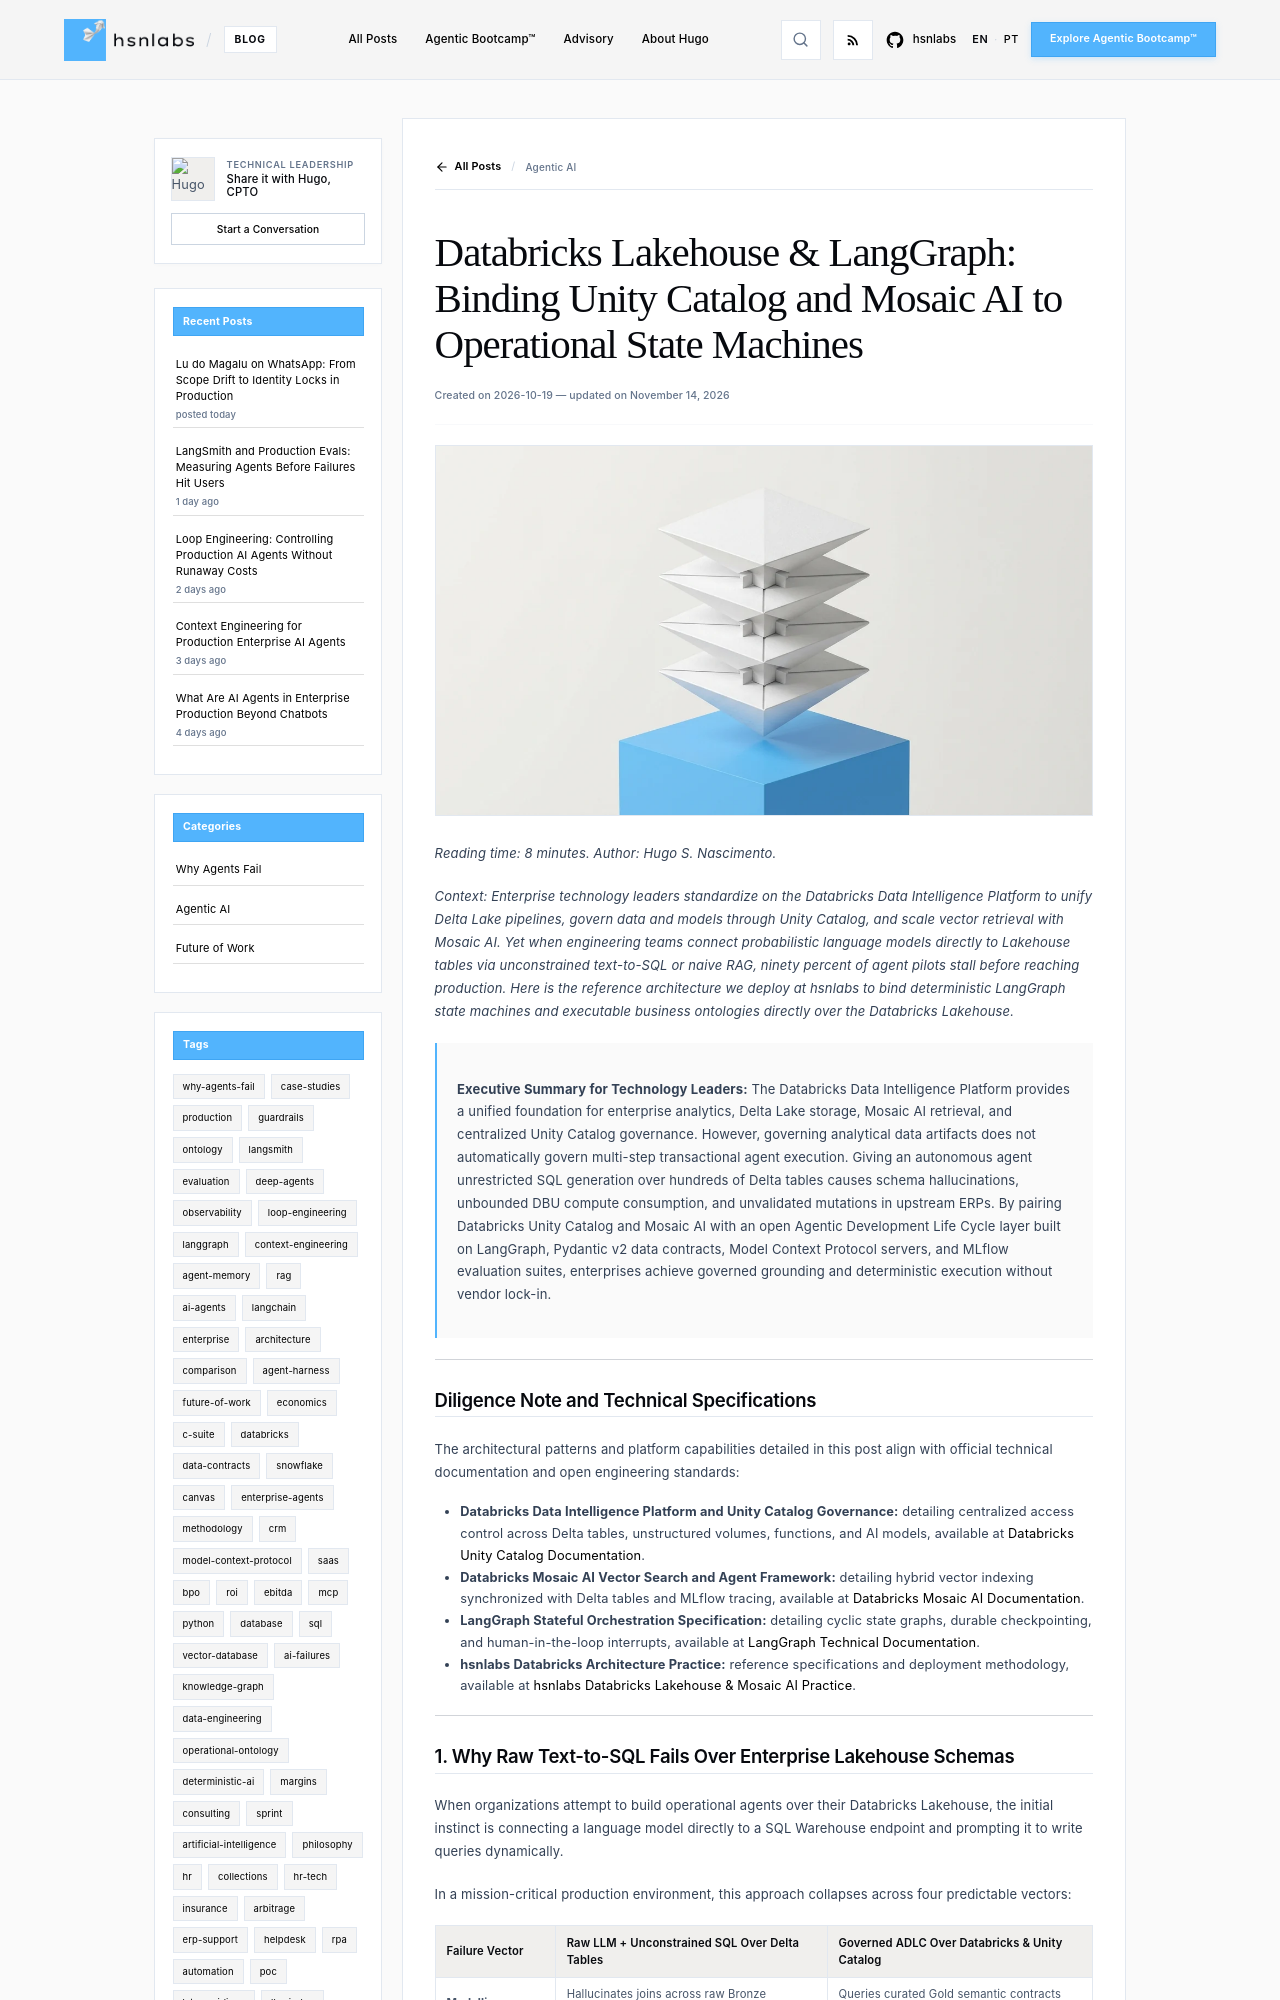

repository: hsnlabs-ai/blog · page: post/databricks-lakehouse-unity-catalog-langgraph-agent-architecture/index.html · generator: mkdocs

---
title: "Databricks Lakehouse & LangGraph: Binding Unity Catalog and Mosaic AI to Operational State Machines"
date: "2026-10-19"
category: Agentic AI
tags:
- databricks
- langgraph
- architecture
- data-contracts
- production
description: "Why autonomous agents fail when given unconstrained SQL over Delta tables, and how to bind LangGraph state machines and executable ontologies to Databricks Unity Catalog and Mosaic AI."
author: Hugo S. Nascimento
image: assets/images/posts/databricks-lakehouse-unity-catalog-langgraph-agent-architecture/cover.webp
---

*Reading time: 8 minutes. Author: Hugo S. Nascimento.*

<!-- more -->

*Context: Enterprise technology leaders standardize on the Databricks Data Intelligence Platform to unify Delta Lake pipelines, govern data and models through Unity Catalog, and scale vector retrieval with Mosaic AI. Yet when engineering teams connect probabilistic language models directly to Lakehouse tables via unconstrained text-to-SQL or naive RAG, ninety percent of agent pilots stall before reaching production. Here is the reference architecture we deploy at hsnlabs to bind deterministic LangGraph state machines and executable business ontologies directly over the Databricks Lakehouse.*

> **Executive Summary for Technology Leaders:** The Databricks Data Intelligence Platform provides a unified foundation for enterprise analytics, Delta Lake storage, Mosaic AI retrieval, and centralized Unity Catalog governance. However, governing analytical data artifacts does not automatically govern multi-step transactional agent execution. Giving an autonomous agent unrestricted SQL generation over hundreds of Delta tables causes schema hallucinations, unbounded DBU compute consumption, and unvalidated mutations in upstream ERPs. By pairing Databricks Unity Catalog and Mosaic AI with an open Agentic Development Life Cycle layer built on LangGraph, Pydantic v2 data contracts, Model Context Protocol servers, and MLflow evaluation suites, enterprises achieve governed grounding and deterministic execution without vendor lock-in.

---

## Diligence Note and Technical Specifications

The architectural patterns and platform capabilities detailed in this post align with official technical documentation and open engineering standards:

* **Databricks Data Intelligence Platform and Unity Catalog Governance:** detailing centralized access control across Delta tables, unstructured volumes, functions, and AI models, available at <a href="https://docs.databricks.com/en/data-governance/unity-catalog/index.html">Databricks Unity Catalog Documentation</a>.
* **Databricks Mosaic AI Vector Search and Agent Framework:** detailing hybrid vector indexing synchronized with Delta tables and MLflow tracing, available at <a href="https://docs.databricks.com/en/generative-ai/generative-ai.html">Databricks Mosaic AI Documentation</a>.
* **LangGraph Stateful Orchestration Specification:** detailing cyclic state graphs, durable checkpointing, and human-in-the-loop interrupts, available at <a href="https://langchain-ai.github.io/langgraph/">LangGraph Technical Documentation</a>.
* **hsnlabs Databricks Architecture Practice:** reference specifications and deployment methodology, available at <a href="https://hsnlabs.ai/en/databricks/">hsnlabs Databricks Lakehouse & Mosaic AI Practice</a>.

---
